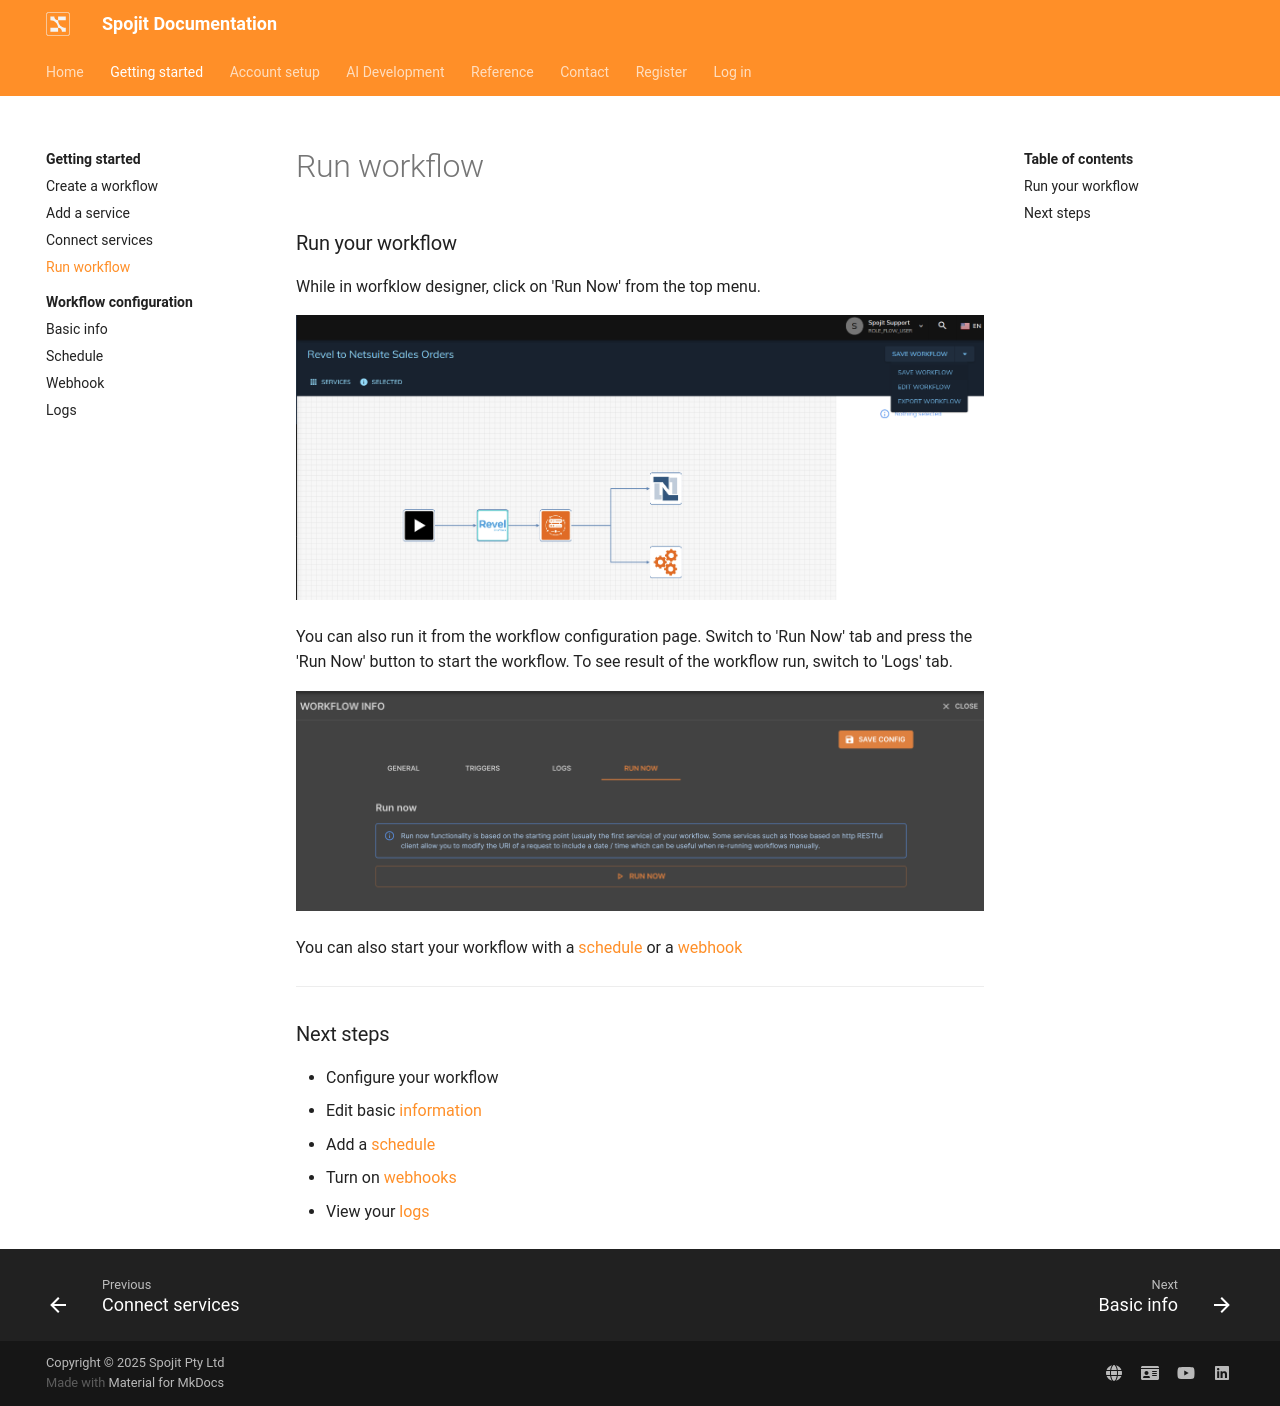

repository: spojit-flow/spojit-docs · page: getting-started/workflows/run-workflow/index.html · generator: mkdocs

---
description: You can start your workflow as you would an integration directly from the 'Integrations' table.
---
---
template: overrides/main.html
---
  
### Run your workflow
  While in worfklow designer, click on 'Run Now' from the top menu.

  ![Run Workflow](/assets/images/workflow/run-workflow-edit.png "Run Workflow")

  You can also run it from the workflow configuration page. Switch to 'Run Now' tab and press the 'Run Now' button to start the workflow. To see result of the workflow run, switch to 'Logs' tab.

  ![Run Workflow](/assets/images/workflow/run-now.png "Run Workflow")

  You can also start your workflow with a [schedule](/getting-started/workflows/configuration/schedule "Add a schedule") or a [webhook](/getting-started/workflows/configuration/webhook "Add a webhook")

---
### Next steps
- Configure your workflow
  - Edit basic [information](/getting-started/workflows/configuration/basic-info "Edit basic information")
  - Add a [schedule](/getting-started/workflows/configuration/schedule "Add a schedule")
  - Turn on [webhooks](/getting-started/workflows/configuration/webhooks "Turn on webhooks for your workflow")
  - View your [logs](/getting-started/workflows/configuration/logs "View your logs")

  
  
  
